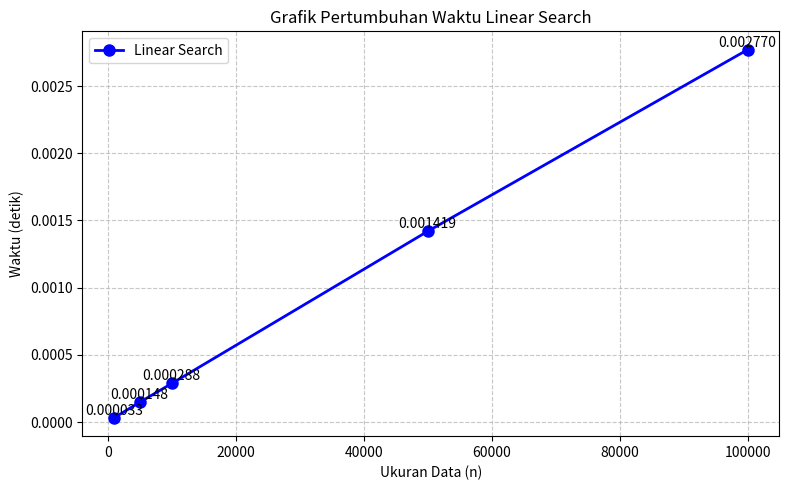

Write the Python code that produced this figure.
# Nama : Evan Galang Wiryanto
# NIM  : 3337250146
# Kelas: A
# Mata Kuliah: Struktur Data

print("=" * 65)
print("Soal 4: Grafik Pertumbuhan Waktu (Skor 15)")
print("=" * 65)

import time
import random
import matplotlib.pyplot as plt

def linear_search_plain(arr, x):
    for i in range(len(arr)):
        if arr[i] == x:
            return i
    return -1

sizes = [1000, 5000, 10000, 50000, 100000]
waktu_list = []
baseline = None

print("\n" + "-" * 65)
print(f"{'Ukuran (n)':>12} | {'Waktu (detik)':>15} | {'Rasio':>10} | {'Catatan':>20}")
print("-" * 65)

for n in sizes:
    total = 0
    for _ in range(5):
        data = [random.randint(1, 1_000_000) for _ in range(n)]
        target = data[-1]
        start = time.perf_counter()
        linear_search_plain(data, target)
        total += time.perf_counter() - start
    avg = total / 5
    waktu_list.append(avg)

    if baseline is None:
        baseline = avg
        rasio_str = "1.00x"
        catatan = "Baseline"
    else:
        rasio = avg / baseline
        rasio_str = f"{rasio:.2f}x"
        teori = n / 1000
        catatan = "Linear" if abs(rasio - teori) < teori * 0.2 else "Ada overhead"

    print(f"{n:>12} | {avg:>15.6f} | {rasio_str:>10} | {catatan:>20}")

# Grafik
plt.figure(figsize=(8, 5))
plt.plot(sizes, waktu_list, marker='o', linestyle='-', color='blue',
         linewidth=2, markersize=8, label='Linear Search')

# Label dan judul
plt.xlabel('Ukuran Data (n)')
plt.ylabel('Waktu (detik)')
plt.title('Grafik Pertumbuhan Waktu Linear Search')
plt.grid(True, linestyle='--', alpha=0.7)
plt.legend()

# Tambahkan angka pada setiap titik
for x, y in zip(sizes, waktu_list):
    plt.text(x, y, f'{y:.6f}', ha='center', va='bottom')

plt.tight_layout()
plt.savefig('grafik_tabel14.png', dpi=150)
plt.show()
